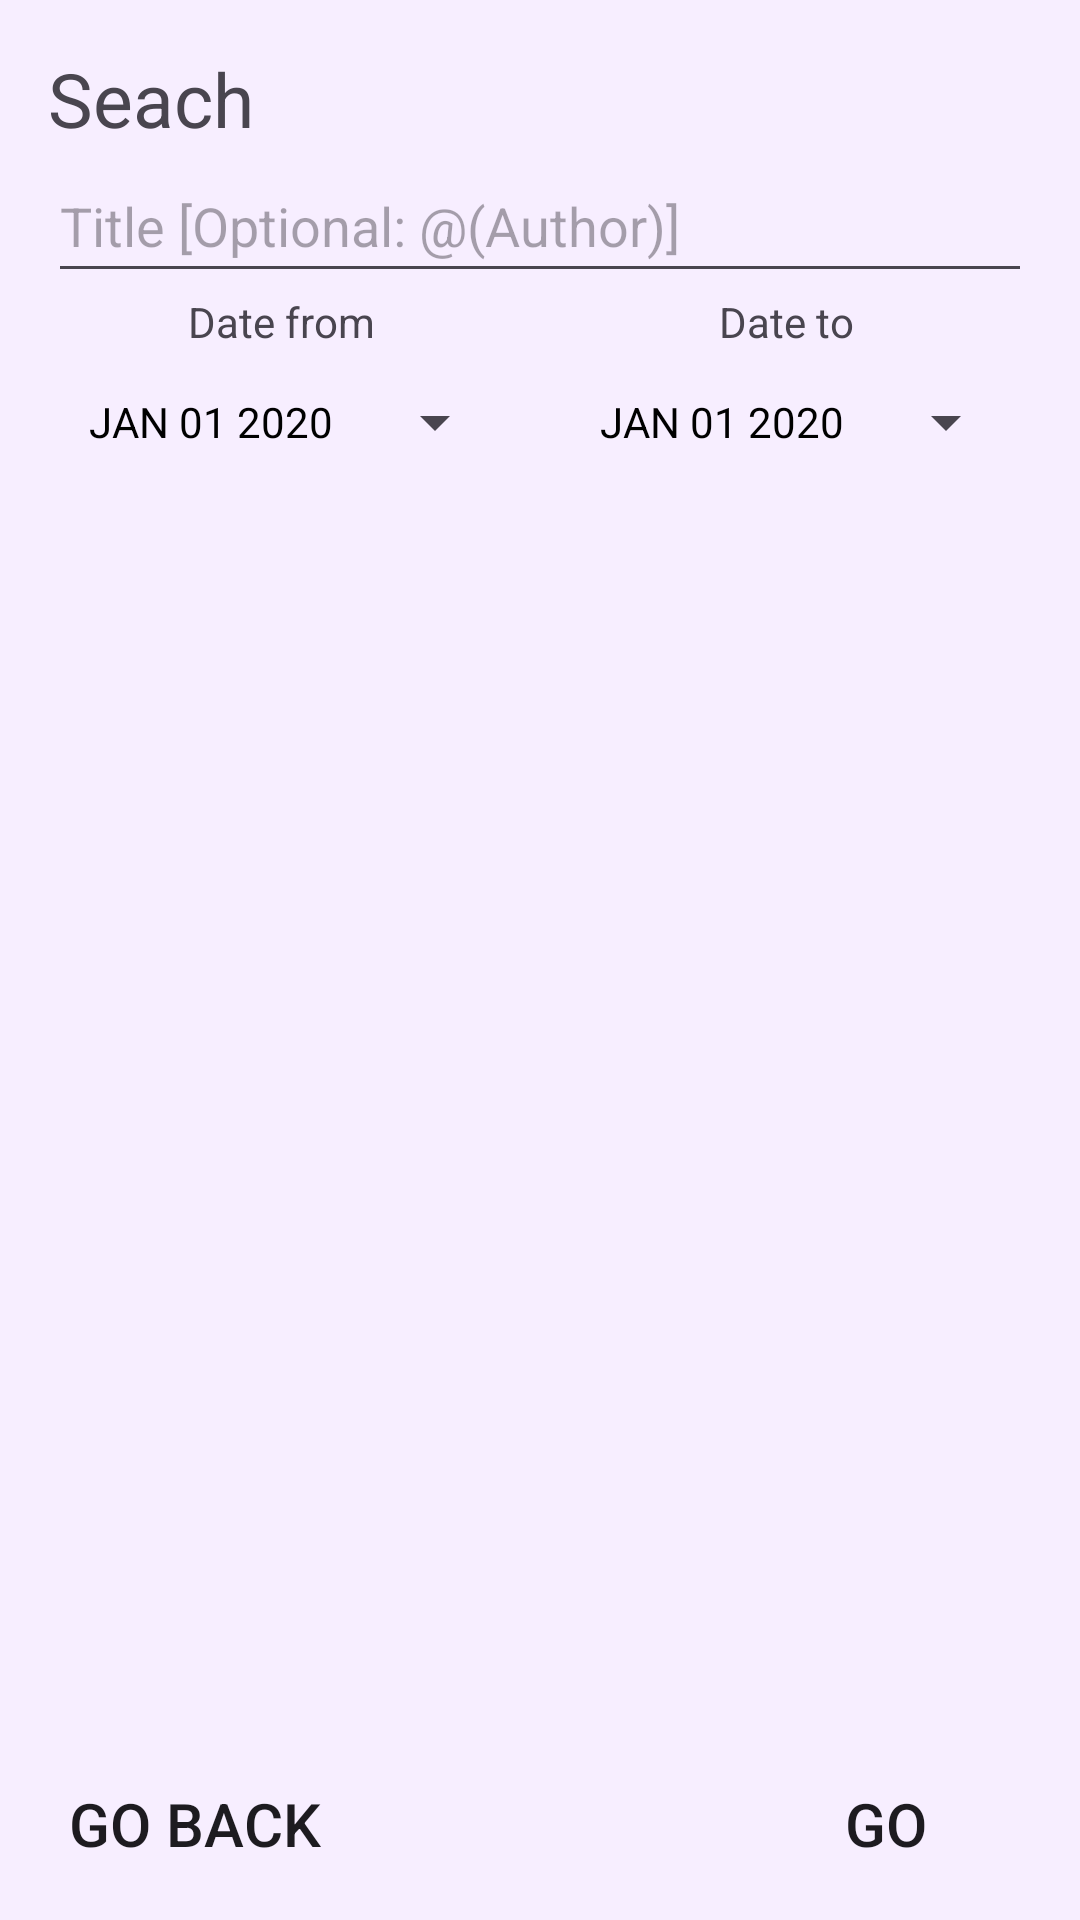

Layout XML and referenced resources for this Android screen:
<!-- AndroidManifest.xml: application theme Theme.App_2100 -->
<!-- res/layout/activity_search.xml -->
<?xml version="1.0" encoding="utf-8"?>
<androidx.constraintlayout.widget.ConstraintLayout xmlns:android="http://schemas.android.com/apk/res/android"
    xmlns:app="http://schemas.android.com/apk/res-auto"
    xmlns:tools="http://schemas.android.com/tools"
    android:id="@+id/main"
    android:layout_width="match_parent"
    android:layout_height="match_parent"
    android:background="#4BE4D5FF"
    android:paddingStart="0dp"
    android:paddingEnd="0dp"
    tools:context=".SearchActivity">


    <EditText
        android:id="@+id/activity_search_et_search_field"
        android:layout_width="0dp"
        android:layout_height="48dp"
        android:layout_marginStart="16dp"
        android:layout_marginEnd="16dp"
        android:ems="10"
        android:hint="Title [Optional: @(Author)]"
        android:inputType="text"
        app:layout_constraintEnd_toEndOf="parent"
        app:layout_constraintHorizontal_bias="0.0"
        app:layout_constraintStart_toStartOf="parent"
        app:layout_constraintTop_toBottomOf="@+id/textView2" />

    <Button
        android:id="@+id/datePickerButton"
        style="?android:spinnerStyle"
        android:layout_width="150dp"
        android:layout_height="wrap_content"
        android:layout_weight="1"
        android:gravity="center"
        android:onClick="openDatePicker"
        android:text="JAN 01 2020"
        android:textColor="@color/black"
        app:layout_constraintEnd_toEndOf="@+id/textView4"
        app:layout_constraintStart_toStartOf="parent"
        app:layout_constraintTop_toBottomOf="@+id/textView4" />

    <Button
        android:id="@+id/datePickerButtonTo"
        style="?android:spinnerStyle"
        android:layout_width="150dp"
        android:layout_height="wrap_content"
        android:layout_weight="1"
        android:gravity="center"
        android:onClick="openDatePickerTo"
        android:text="JAN 01 2020"
        android:textColor="@color/black"
        app:layout_constraintEnd_toEndOf="parent"
        app:layout_constraintStart_toStartOf="@+id/textView5"
        app:layout_constraintTop_toBottomOf="@+id/textView5" />

    <TextView
        android:id="@+id/textView4"
        android:layout_width="187.5dp"
        android:layout_height="wrap_content"
        android:layout_weight="1"
        android:gravity="center"
        android:text="Date from"
        app:layout_constraintStart_toStartOf="parent"
        app:layout_constraintTop_toBottomOf="@+id/activity_search_et_search_field" />

    <TextView
        android:id="@+id/textView5"
        android:layout_width="187.5dp"
        android:layout_height="wrap_content"
        android:layout_marginEnd="4dp"
        android:layout_weight="1"
        android:gravity="center"
        android:text="Date to"
        app:layout_constraintEnd_toEndOf="parent"
        app:layout_constraintTop_toBottomOf="@+id/activity_search_et_search_field" />

    <TextView
        android:id="@+id/textView2"
        android:layout_width="wrap_content"
        android:layout_height="wrap_content"
        android:layout_marginStart="16dp"
        android:layout_marginTop="16dp"
        android:text="Seach"
        android:textSize="25dp"
        app:layout_constraintStart_toStartOf="parent"
        app:layout_constraintTop_toTopOf="parent" />

    <Button
        android:id="@+id/activity_search_bt_go_back"
        style="@style/CreatePostSubmitButtonStyle"
        android:layout_width="wrap_content"
        android:layout_height="wrap_content"
        android:layout_marginStart="16dp"
        android:layout_marginBottom="16dp"
        android:text="Go Back"
        android:textSize="20sp"
        app:layout_constraintBottom_toBottomOf="parent"
        app:layout_constraintEnd_toEndOf="parent"
        app:layout_constraintHorizontal_bias="0.05"
        app:layout_constraintStart_toStartOf="parent" />

    <Button
        android:id="@+id/activity_search_bt_go"
        style="@style/CreatePostSubmitButtonStyle"
        android:layout_width="wrap_content"
        android:layout_height="wrap_content"
        android:layout_marginEnd="16dp"
        android:layout_marginBottom="16dp"
        android:layout_marginTop="160dp"
        android:text="Go"
        android:textSize="20sp"
        app:layout_constraintBottom_toBottomOf="parent"
        app:layout_constraintEnd_toEndOf="parent"
        app:layout_constraintHorizontal_bias="0.95"
        app:layout_constraintStart_toStartOf="parent" />

</androidx.constraintlayout.widget.ConstraintLayout>
<!-- resources referenced by this layout -->
<resources>
  <color name="black">#FF000000</color>
  <style name="CreatePostSubmitButtonStyle" parent="Widget.AppCompat.Button">
          <item name="android:textSize">12sp</item>
          <item name="android:layout_width">60dp</item>
          <item name="android:layout_height">60dp</item>
          <item name="android:layout_margin">8dp</item>
          <item name="android:background">@drawable/create_post_bt_submit_bg</item>
      </style>
  <style name="Theme.App_2100" parent="Base.Theme.App_2100" />
  <style name="Base.Theme.App_2100" parent="Theme.Material3.DayNight.NoActionBar">
          
          
      </style>
</resources>
